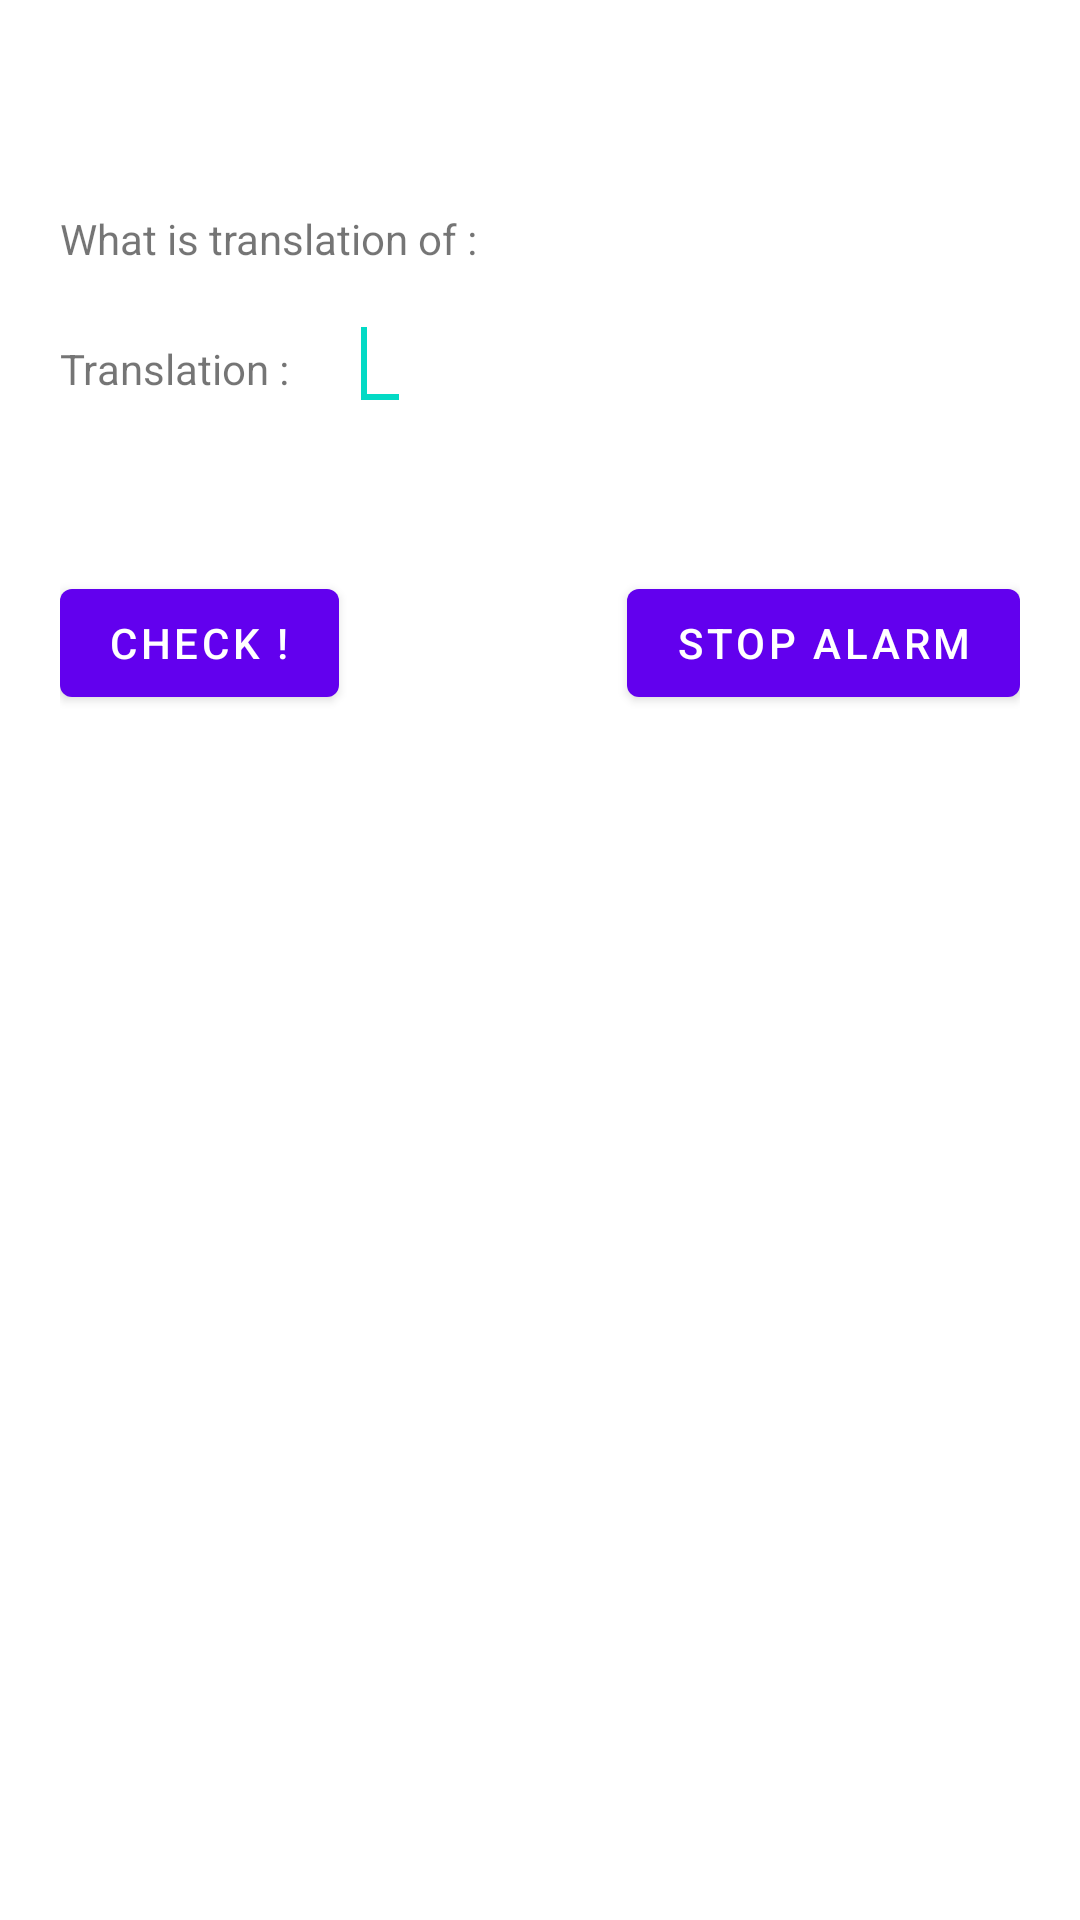

Here is an Android app screen rendered from its layout file. Give the layout XML and the strings, colors and styles it references.
<!-- AndroidManifest.xml: application theme AppTheme -->
<!-- res/layout/alarm.xml -->
<?xml version="1.0" encoding="utf-8"?>
<RelativeLayout xmlns:android="http://schemas.android.com/apk/res/android"
    android:id="@+id/RelativeLayout1"
    android:layout_width="match_parent"
    android:layout_height="match_parent"
    android:orientation="vertical" >

    <LinearLayout
        android:layout_width="wrap_content"
        android:layout_height="wrap_content"
        android:layout_margin="20dp"
        android:orientation="vertical" >

        <LinearLayout
            android:layout_width="fill_parent"
            android:layout_height="wrap_content" 
            android:layout_marginTop="50dp">

            <TextView
                android:id="@+id/alarmOrginTextId"
                android:layout_width="wrap_content"
                android:layout_height="wrap_content"
                android:text="@string/alarmOrginText" />

            <TextView
                android:id="@+id/alarmOrginWord"
                android:layout_width="wrap_content"
                android:layout_height="wrap_content"
                android:layout_marginLeft="20dp" />
        </LinearLayout>

        <LinearLayout
            android:layout_width="fill_parent"
            android:layout_height="wrap_content"
            android:layout_marginTop="10dp" >

            <TextView
                android:id="@+id/alarmTransText"
                android:layout_width="wrap_content"
                android:layout_height="wrap_content"
                android:text="@string/alarmTransText" />

            <EditText
                android:id="@+id/alarmEditTrans"
                android:layout_width="wrap_content"
                android:layout_height="wrap_content"
                android:layout_marginLeft="20dp" >

                <requestFocus />
            </EditText>
        </LinearLayout>

        <RelativeLayout
            android:id="@+id/RelativeLayout2"
            android:layout_width="match_parent"
            android:layout_height="wrap_content"
            android:layout_marginTop="50dp" >

            <Button
                android:id="@+id/alarmCheck"
                android:layout_width="wrap_content"
                android:layout_height="wrap_content"
                android:layout_alignParentLeft="true"
                android:layout_alignParentTop="true"
                android:onClick="onClick"
                android:text="@string/alarmCheck" />

            <Button
                android:id="@+id/stopAlarm"
                android:layout_width="wrap_content"
                android:layout_height="wrap_content"
                android:layout_alignBaseline="@+id/alarmCheck"
                android:layout_alignParentRight="true"
                android:layout_alignParentTop="true"
                android:ellipsize="marquee"
                android:onClick="onClick"
                android:singleLine="true"
                android:text="@string/stopAlarm" />

        </RelativeLayout>
    </LinearLayout>

</RelativeLayout>
<!-- resources referenced by this layout -->
<resources>
  <string name="alarmCheck">check !</string>
  <string name="alarmOrginText">What is translation of :</string>
  <string name="alarmTransText">Translation :</string>
  <string name="stopAlarm">Stop Alarm</string>
</resources>
